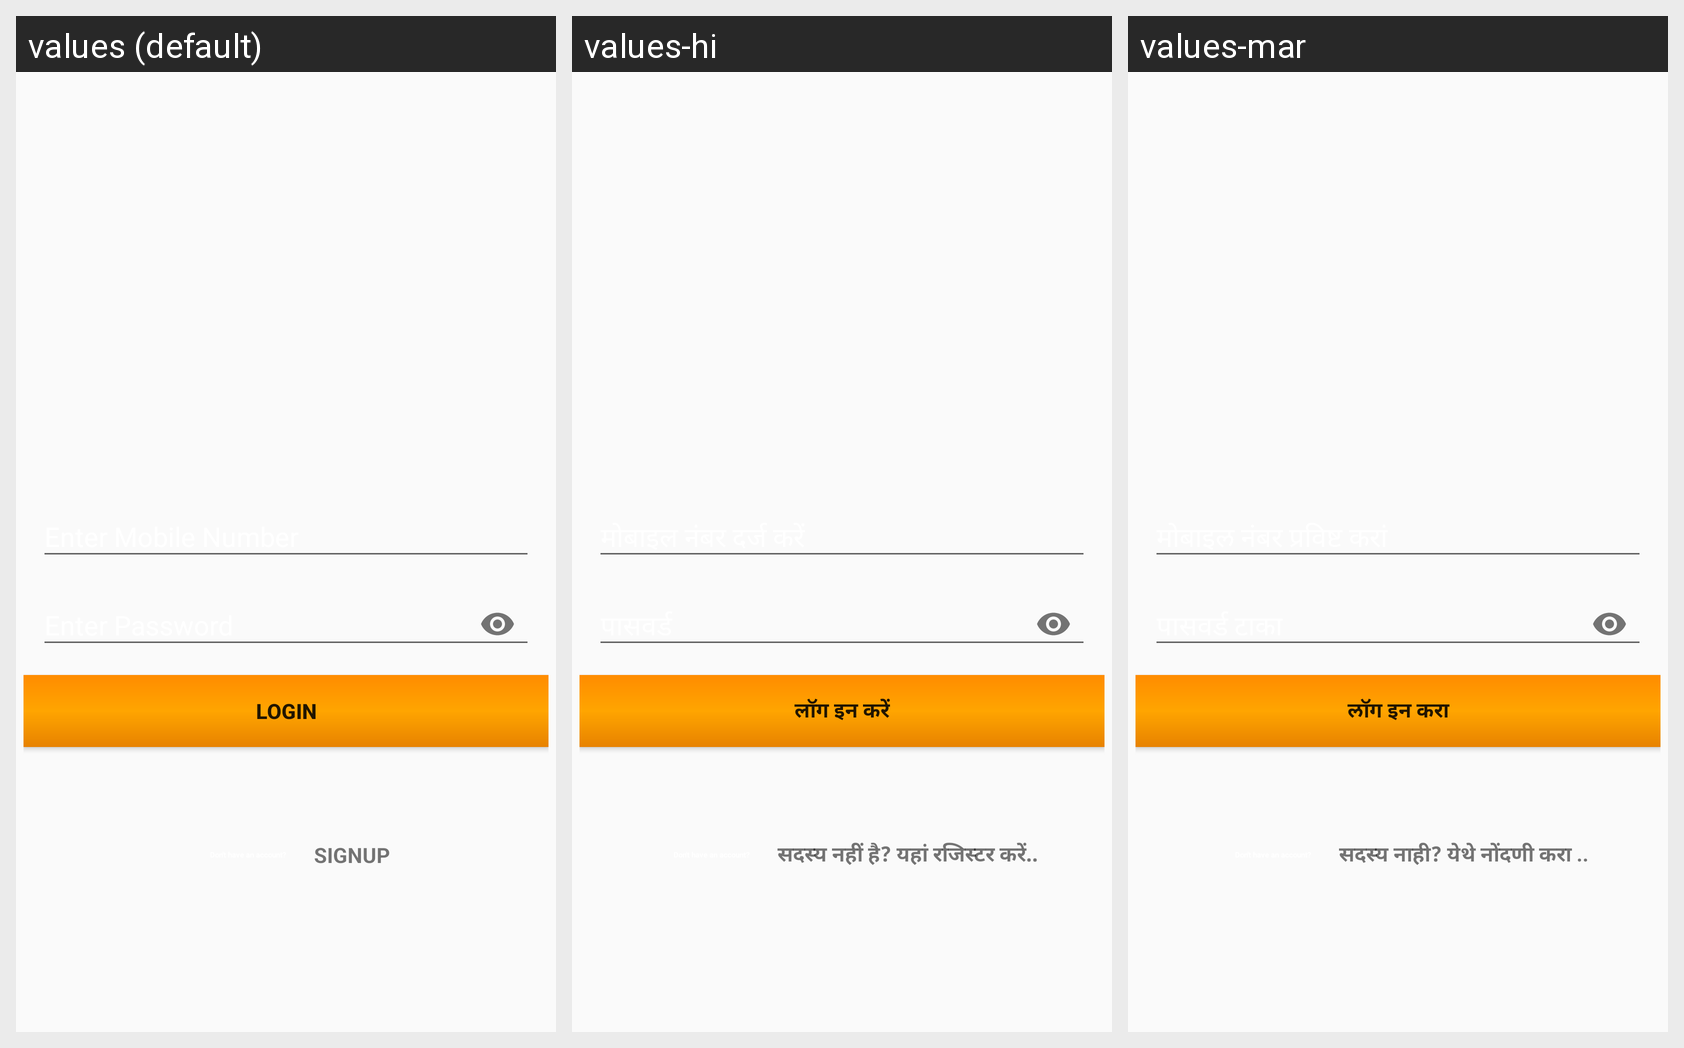

Here is an Android app screen in its default locale and in the app's own translations. Write out the translated-string differences for the strings that appear on this screen.
Android screen res/layout/activity_main_contractor_login.xml rendered under 3 locales, left to right: values (default), values-hi, values-mar. Device: Nexus 5 (rendered at 1080×1920; each locale shown at half size, 540×960, under a caption strip naming it); theme AppTheme.
Strings drawn on this screen, with the default value and each locale's value (text and hints the layout hard-codes, and strings that could not be matched under every locale, appear in the picture but are not listed):

login
  values: Login
  values-hi: लॉग इन करें
  values-mar: लॉग इन करा

newuser
  values: SIGNUP
  values-hi: सदस्य नहीं है? यहां रजिस्टर करें..
  values-mar: सदस्य नाही? येथे नोंदणी करा ..
